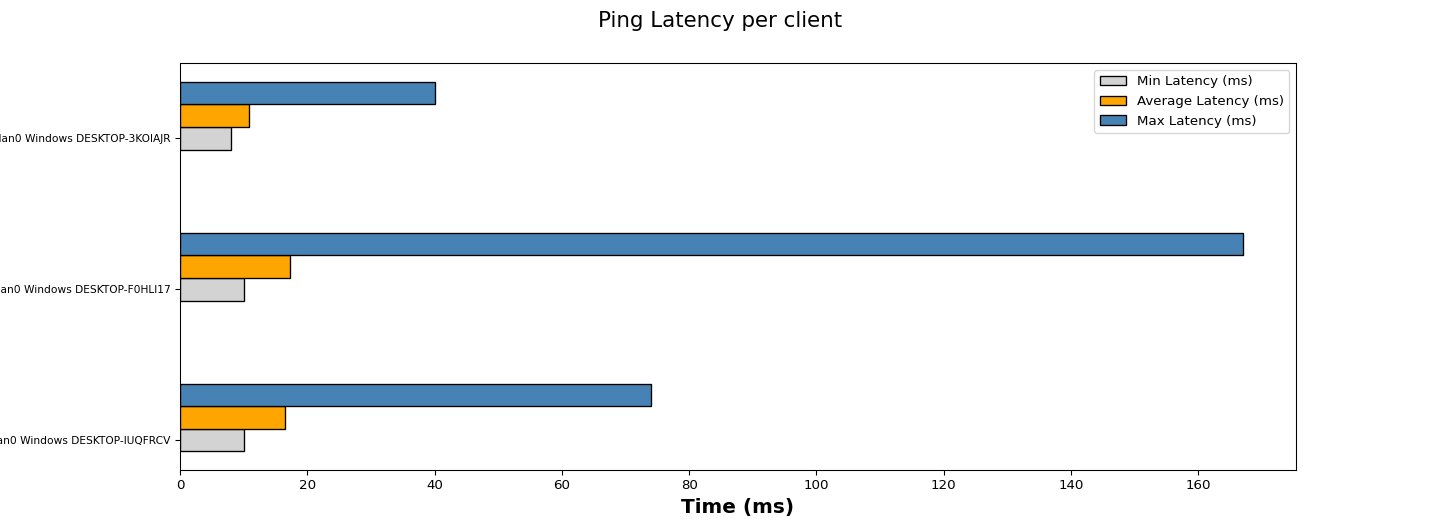

Source data for this figure (header and first rows):
Wireless Clients, Min Latency (ms), Average Latency (ms), Max Latency (ms)
1.110.wlan0 Windows DESKTOP-IUQFRCV, 10.00, 16.50, 74.00
1.113.wlan0 Windows DESKTOP-F0HLI17, 10.00, 17.33, 167
1.117.wlan0 Windows DESKTOP-3KOIAJR, 8.00, 10.90, 40.00
